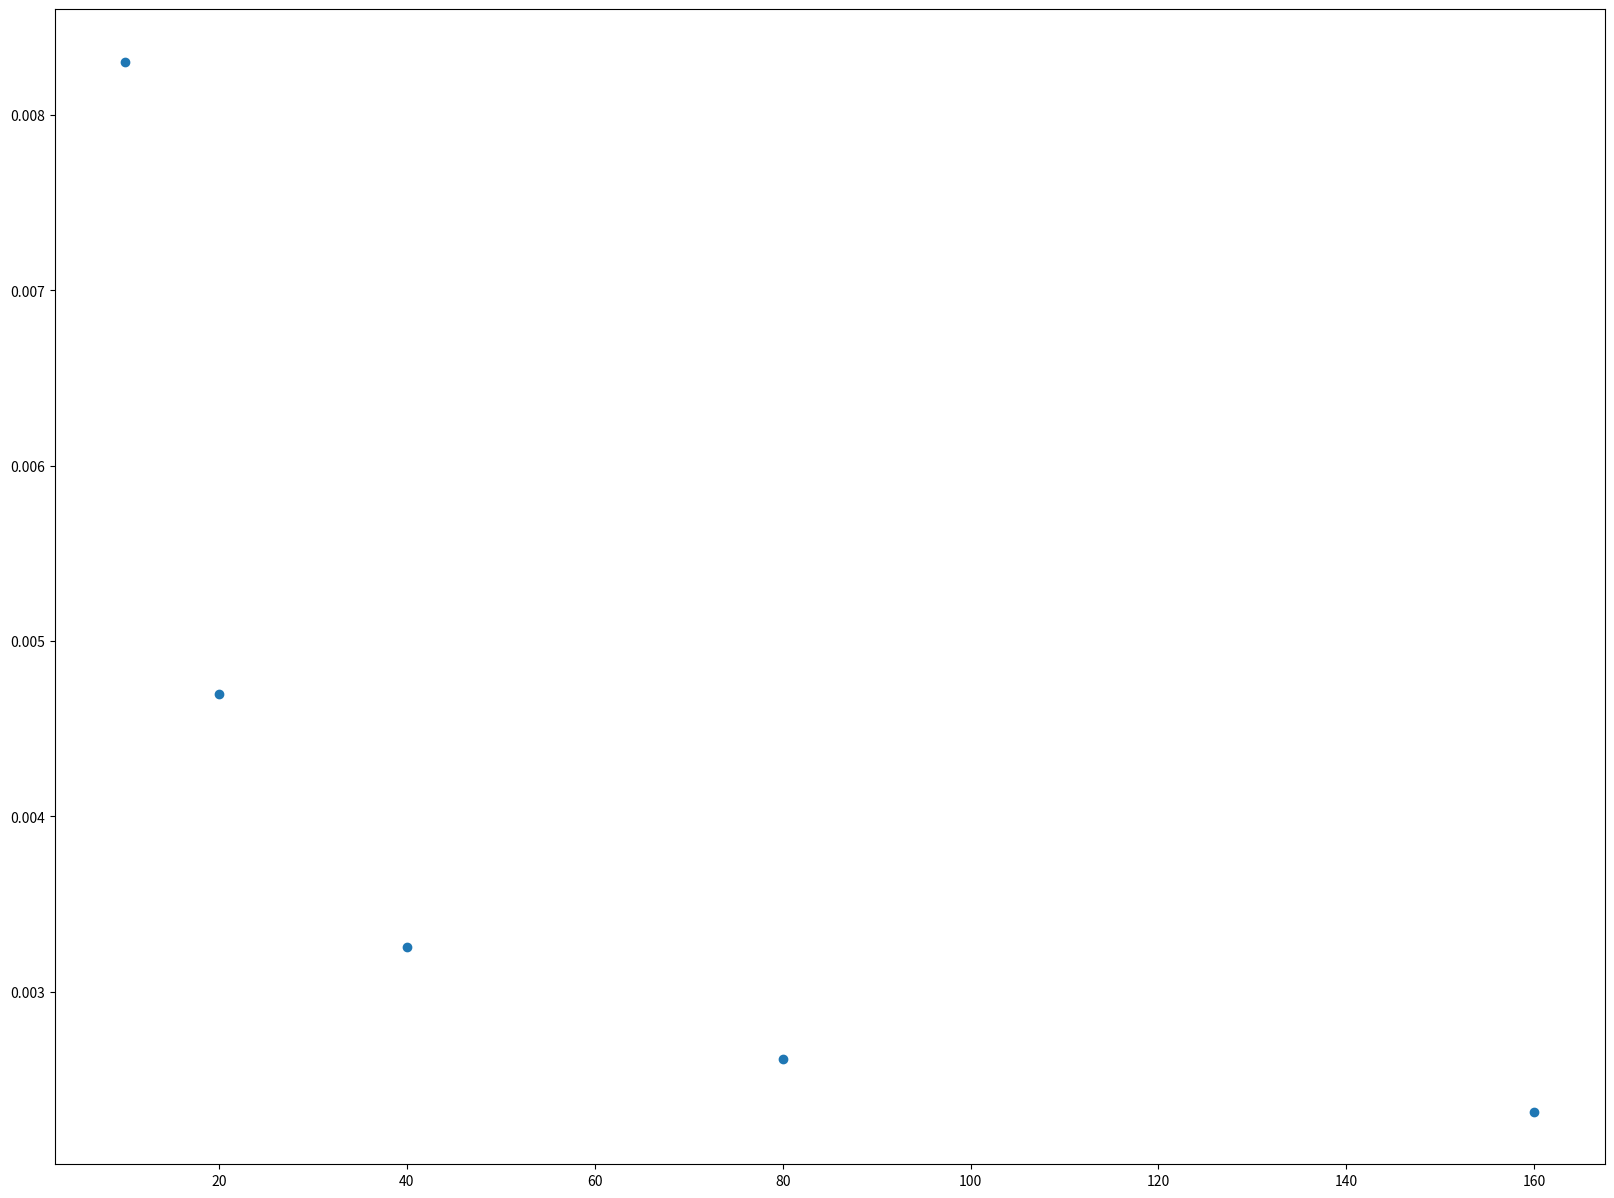

Write Python code to recreate this figure.
import matplotlib.pyplot as plt
fig, ax = plt.subplots(figsize=(20, 15))
_ = ax.scatter([10, 20, 40, 80, 160], [0.008304333569812736, 0.0046992742478665335, 0.003256041394296839, 0.002615904950505105, 0.0023156081744334224])
plt.show()